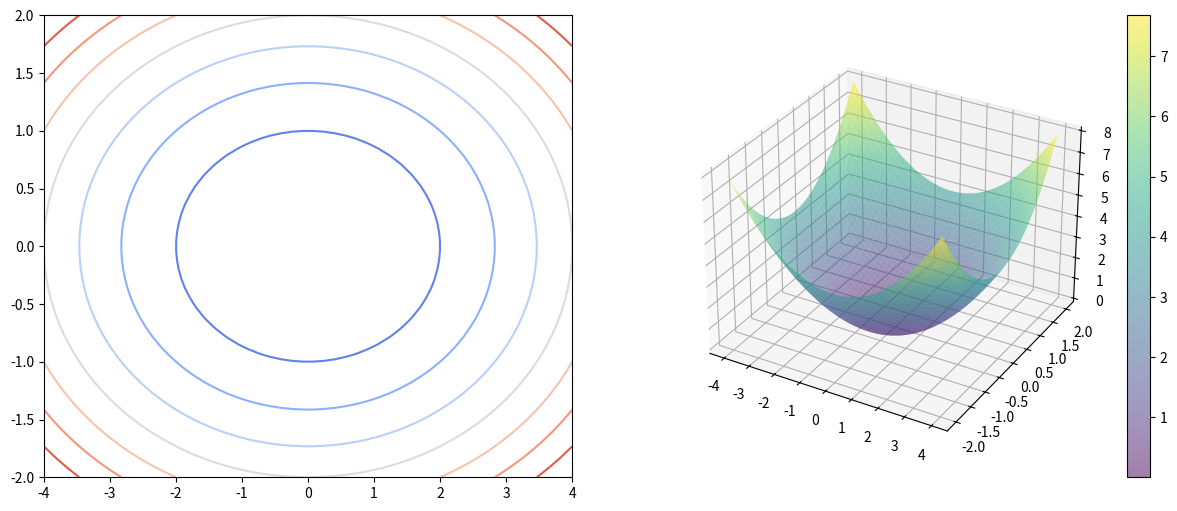
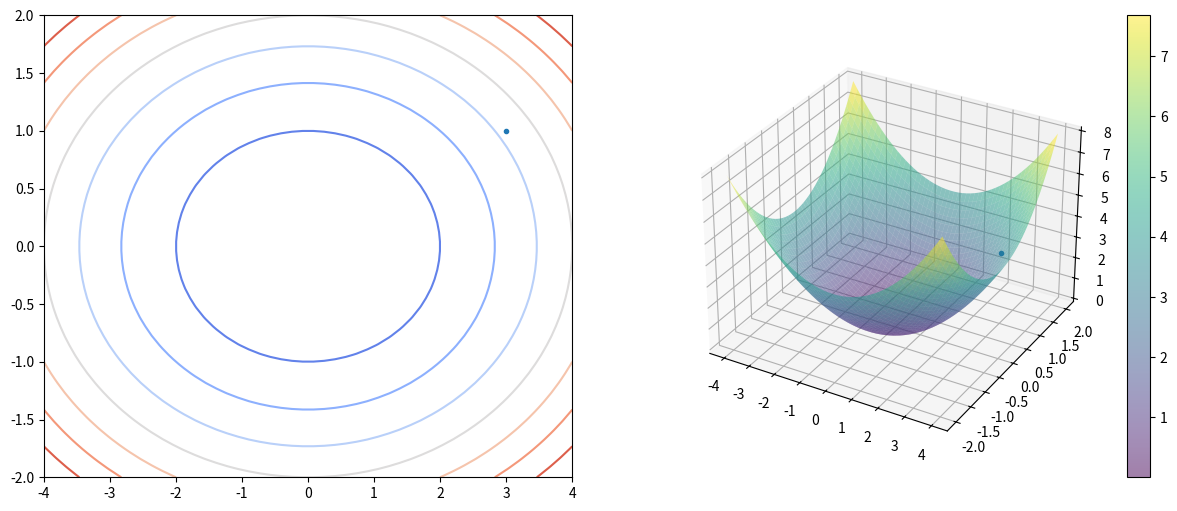
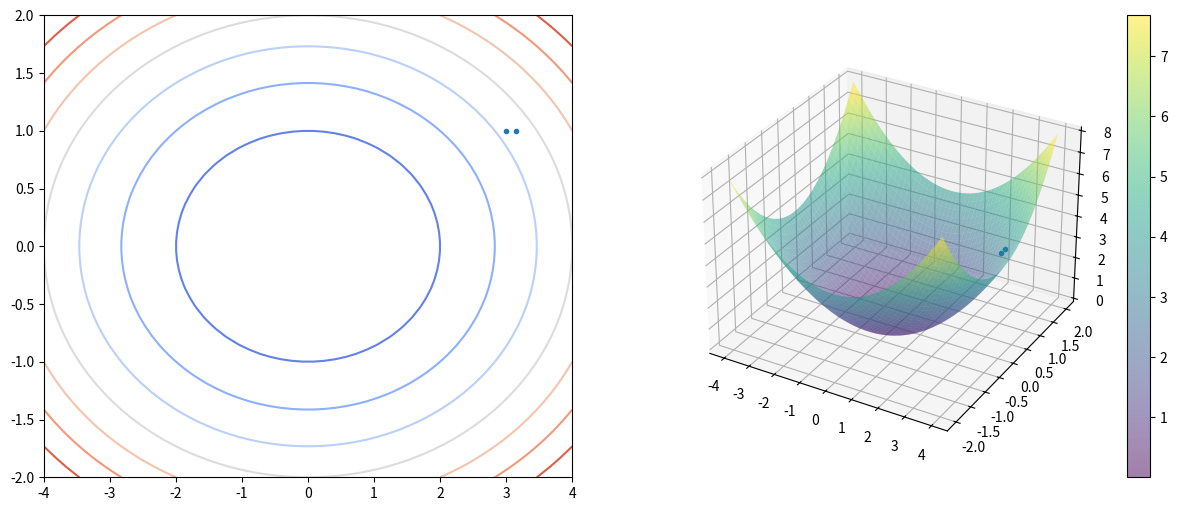
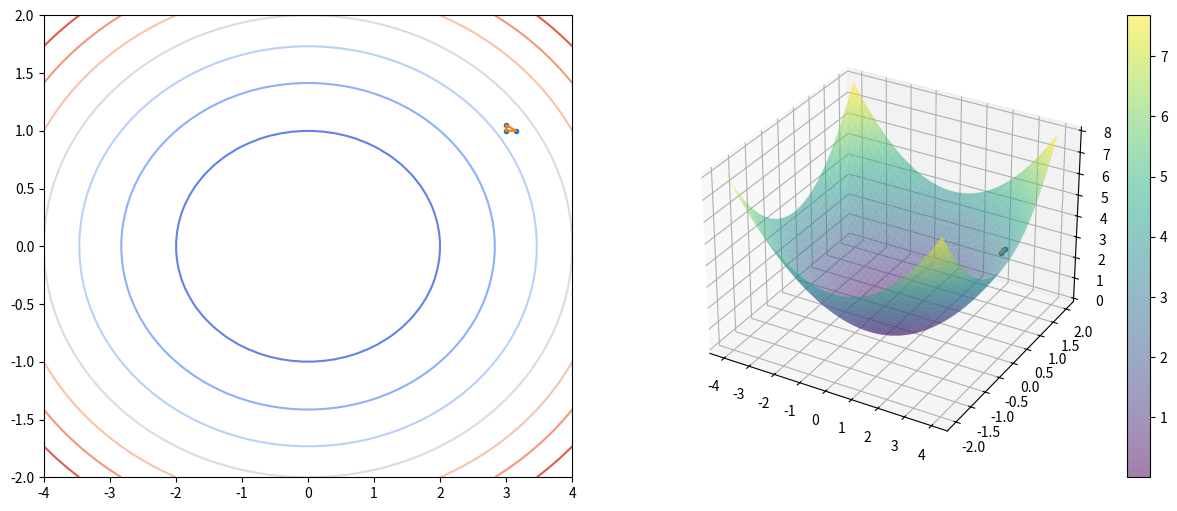
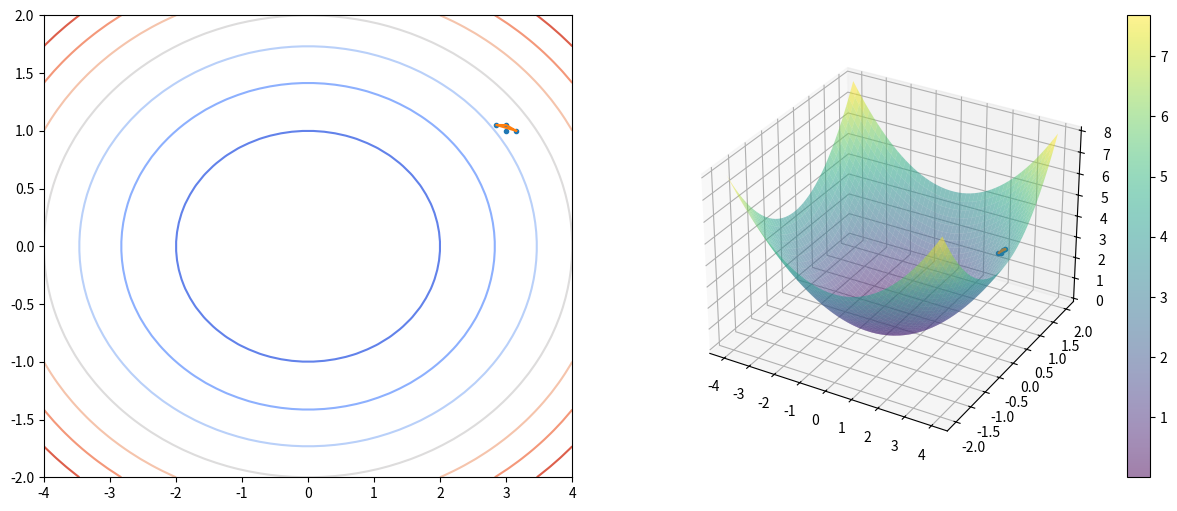
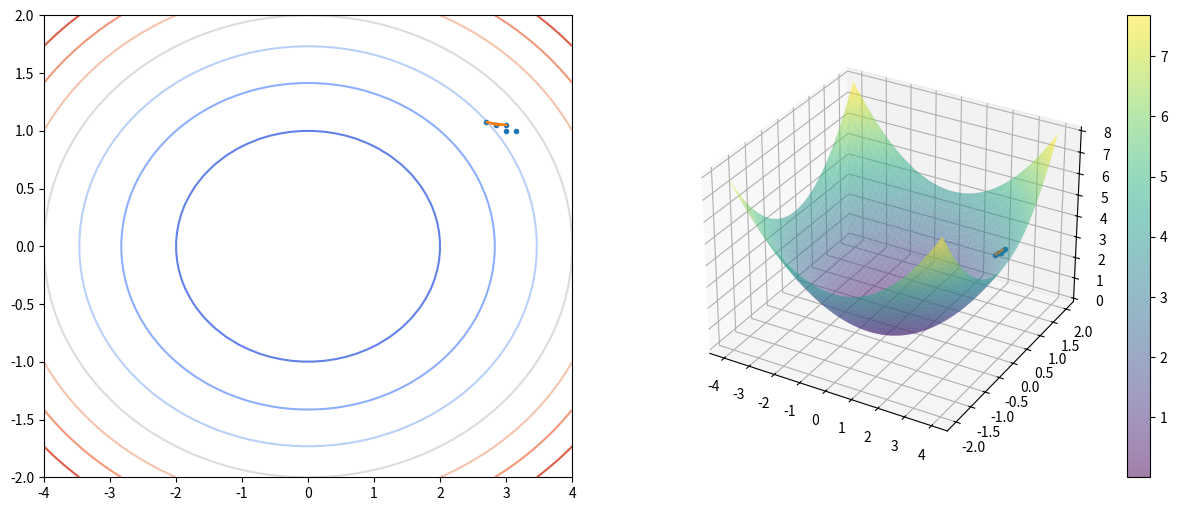
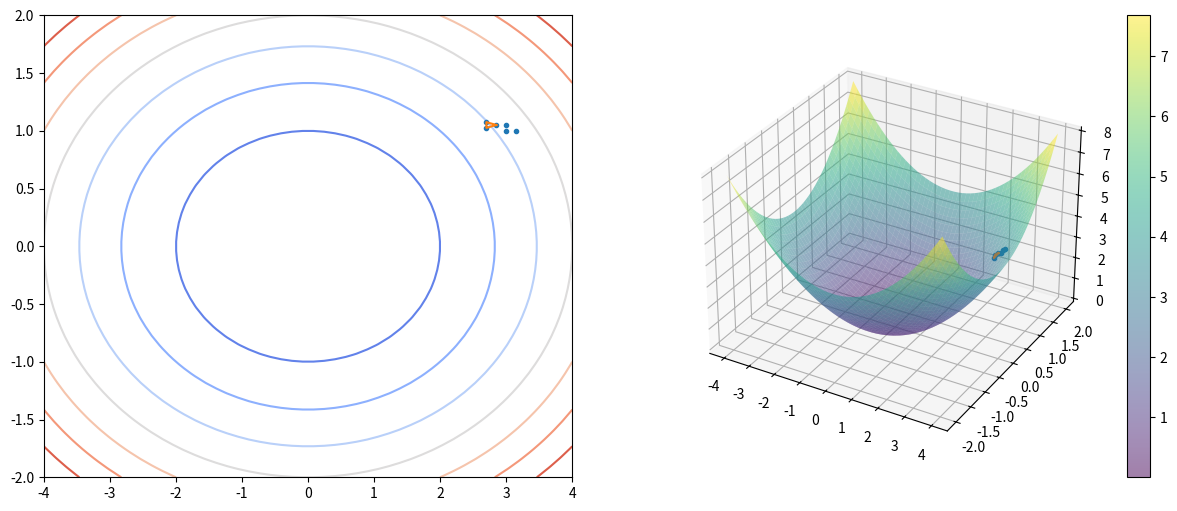
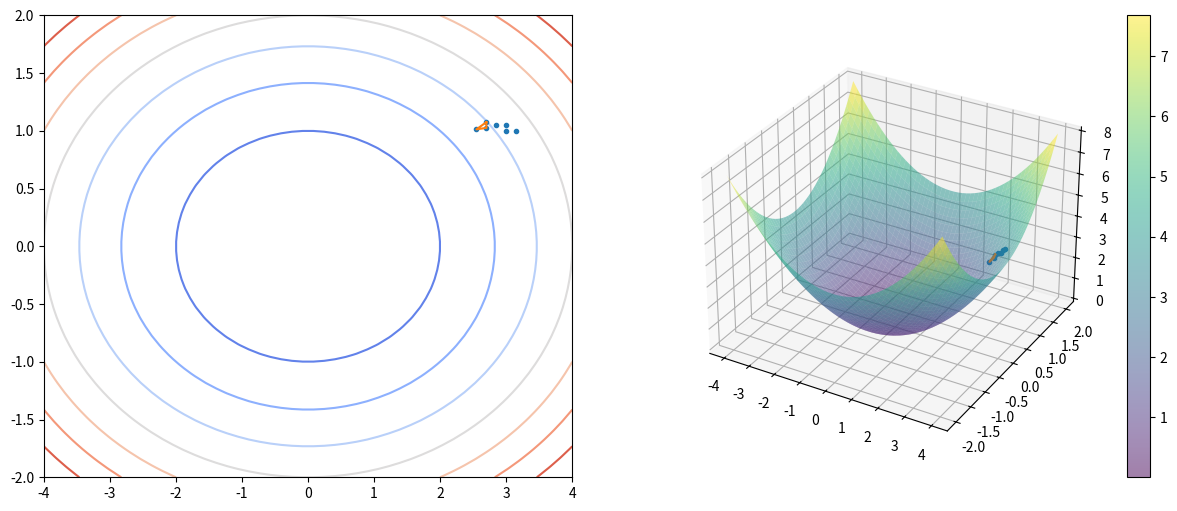
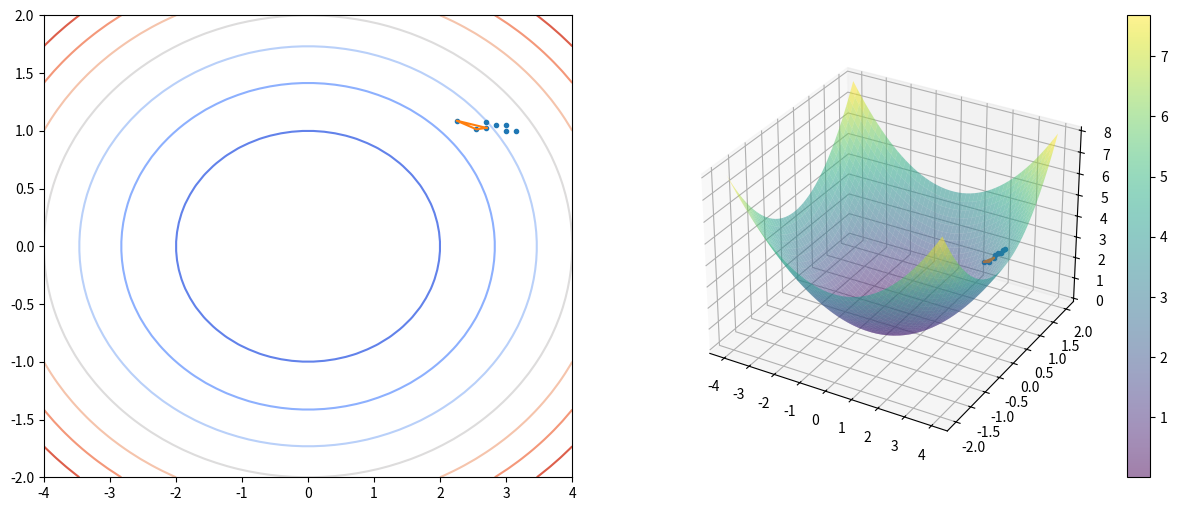
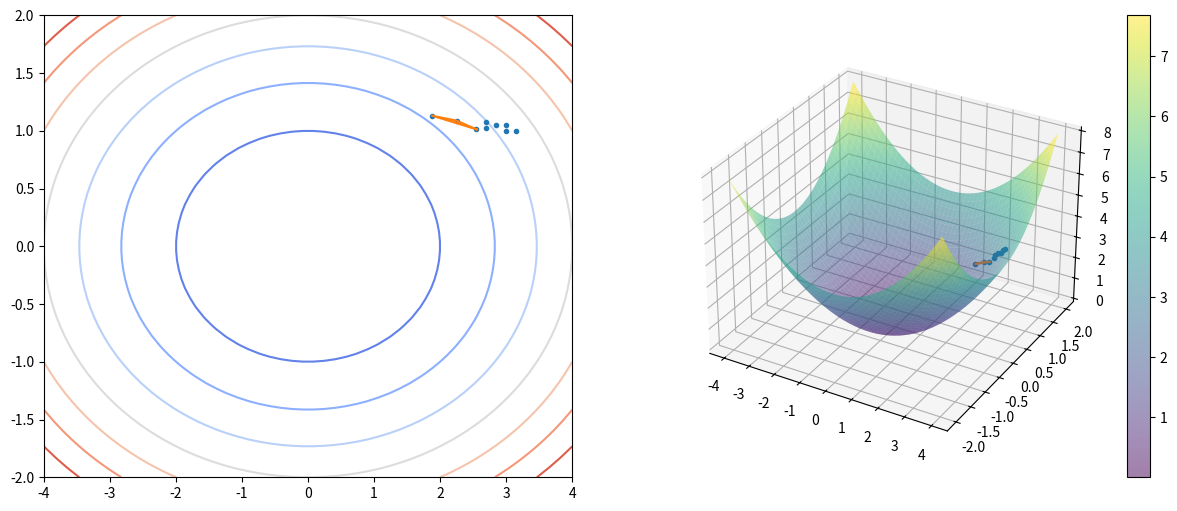
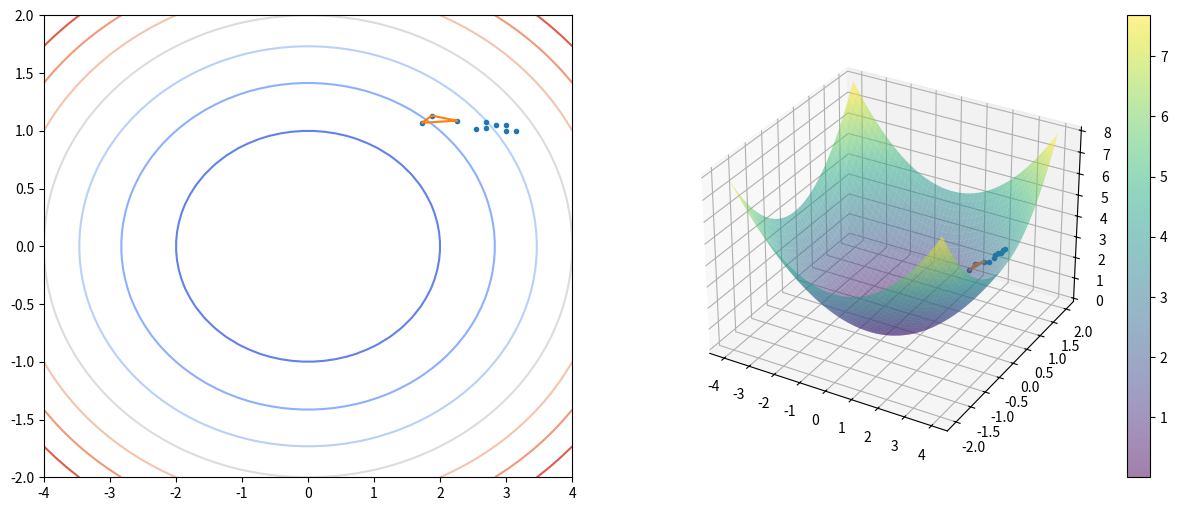
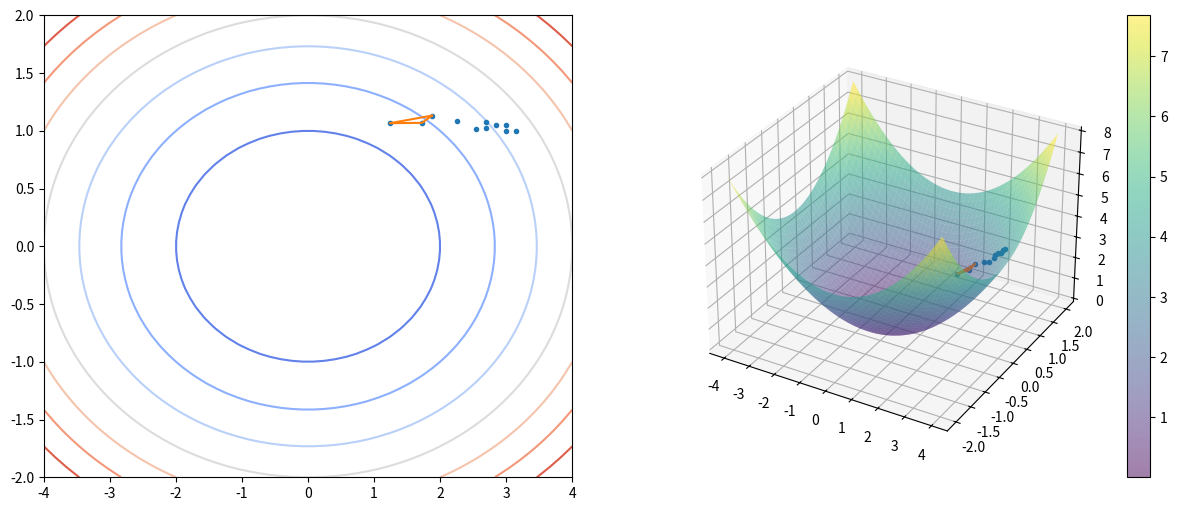
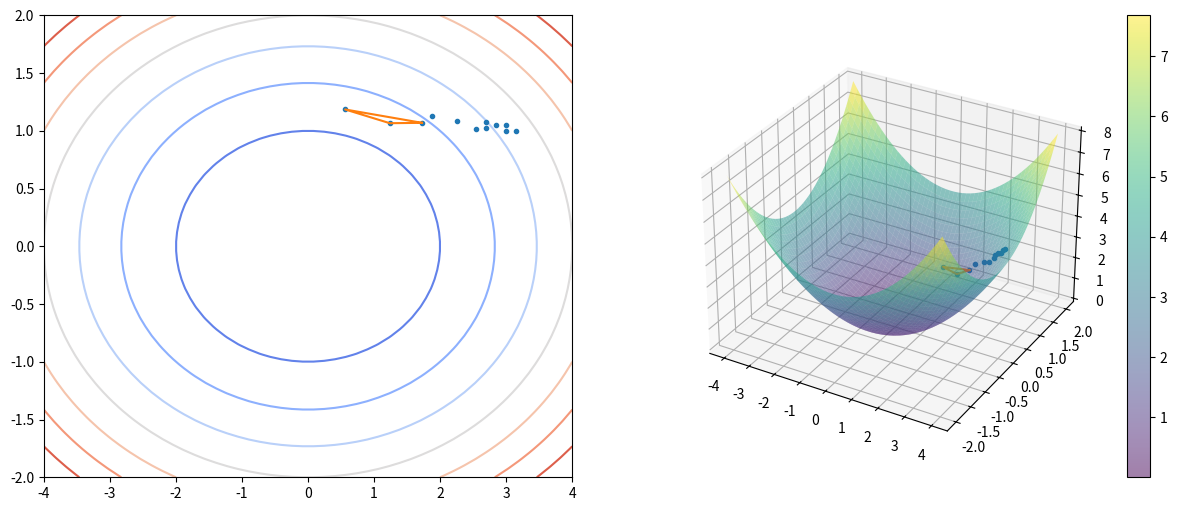
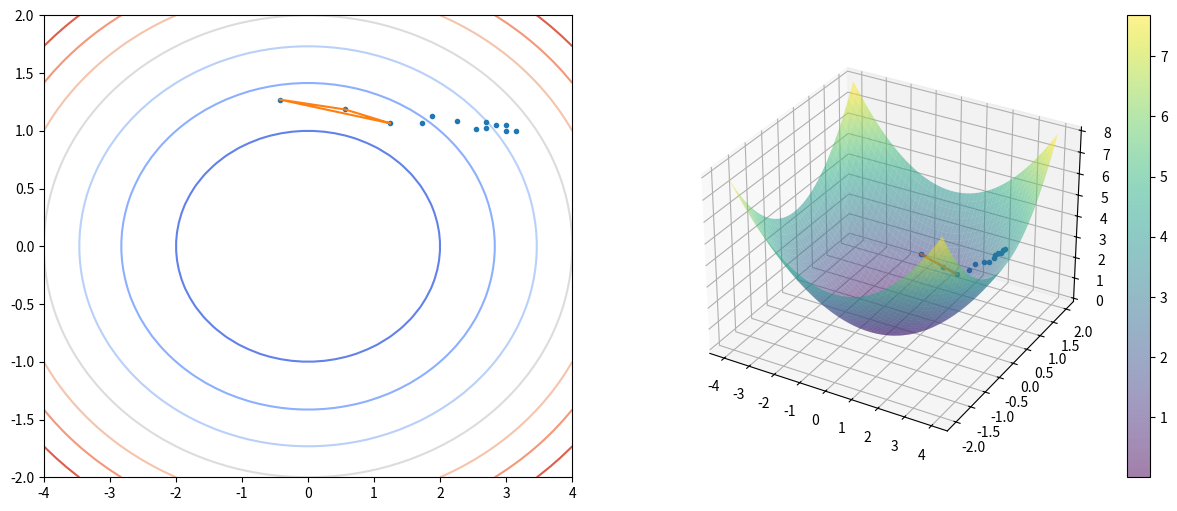
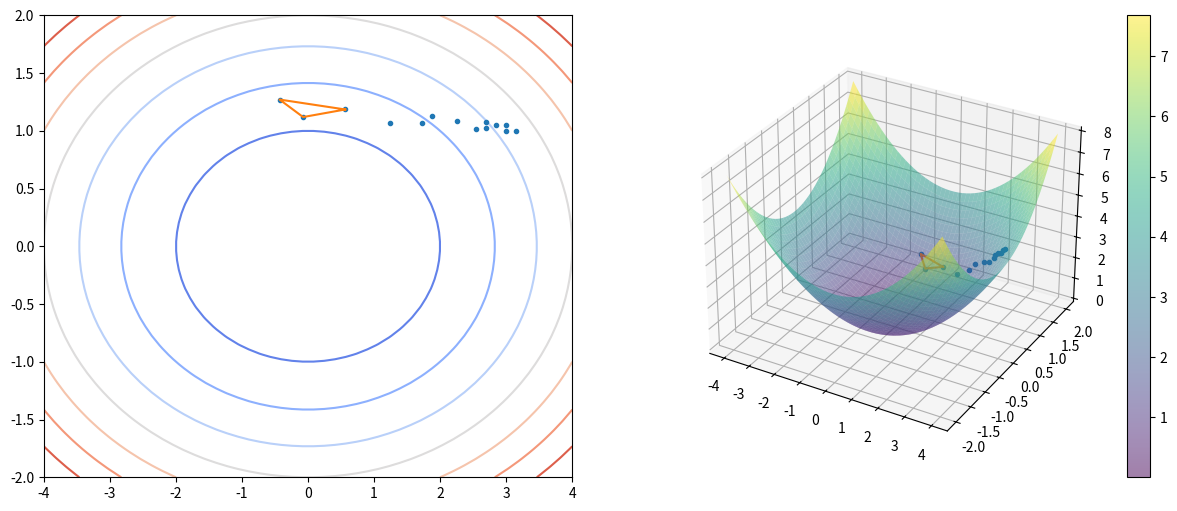
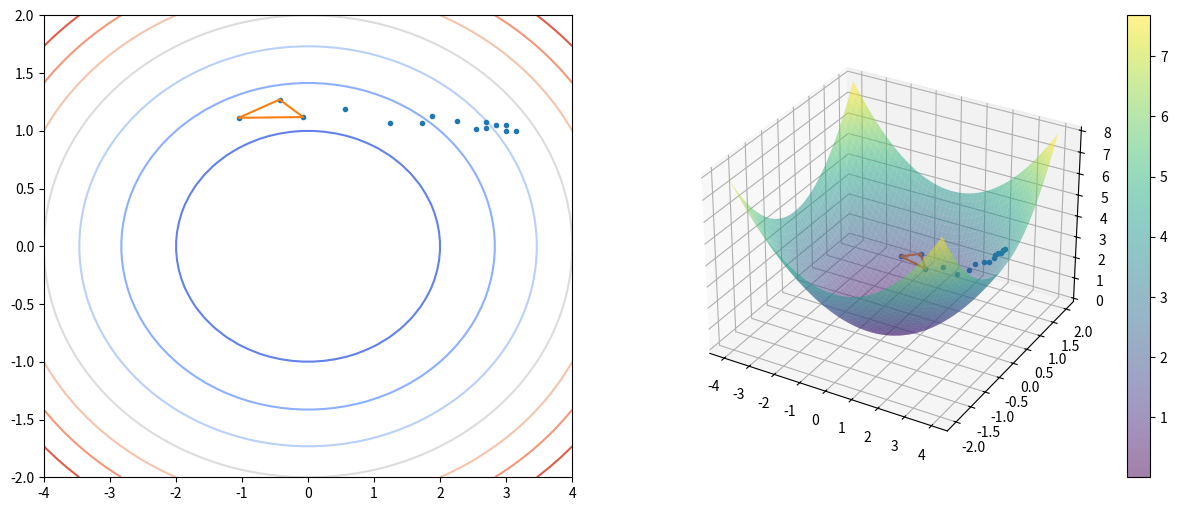

Recreate these plots in Python, in order.
import numpy as np
import scipy.optimize as so



# ref : https://matplotlib.org/stable/gallery/
import matplotlib.pyplot as plt
from mpl_toolkits.mplot3d import Axes3D
from matplotlib import cm



def c(x:np.ndarray, a:float=2, b:float=1) -> float:
    x0 = x[0]
    x1 = x[1]
    
    return (x0 * x0) / (a * a) + (x1 * x1) / (b * b)



def plot_cost():
    # ref : https://matplotlib.org/stable/gallery/

    fig = plt.figure(figsize=(15, 6))
    ax1 = plt.subplot(1, 2, 1)
    ax2 = plt.subplot(1, 2, 2, projection="3d")

    x = np.linspace(-4, 4)
    y = np.linspace(-2, 2)
    X, Y = np.meshgrid(x, y)

    Z = c((X, Y))

    cset = ax1.contour(X, Y, Z, cmap=cm.coolwarm)

    surf = ax2.plot_surface(X, Y, Z, antialiased=True, cmap=cm.viridis, alpha=0.5)
    fig.colorbar(surf)

    return ax1, ax2



plot_cost()
plt.show()



def get_cost_with_plot(a=2, b=1, b_triangle=True):

    x0_history = []
    x1_history = []
    c_history = []

    def cost_with_plot(x, a=a, b=b):
        '''
        이런 함수를 클로져 라고 부름. 다른 함수의 내부 함수이면서 해당 함수의 반환값.
        This is a closuer; an internal function being a return value
        '''
        ax1, ax2 = plot_cost()

        result = c(x)

        x0_history.append(x[0])
        x1_history.append(x[1])
        c_history.append(result)

        ax1.plot(x0_history, x1_history, '.')
        ax2.plot(x0_history, x1_history, c_history, '.')

        if b_triangle and (3 <= len(x0_history)):
            ax1.plot(
                x0_history[-3:]+[x0_history[-3]],
                x1_history[-3:]+[x1_history[-3]],
                '-'
            )
            ax2.plot(
                x0_history[-3:]+[x0_history[-3]],
                x1_history[-3:]+[x1_history[-3]],
                c_history[-3:]+[c_history[-3]],
                '-'
            )

        plt.show()

        return result

    return cost_with_plot



cost_with_plot = get_cost_with_plot()



nm_result = so.minimize(cost_with_plot, [3.0, 1.0], method="Nelder-Mead")



nm_result



def jacobian(x, a=2, b=1):
    x0 = x[0]
    x1 = x[1]
    return np.array((2 * x0 / (a*a), 2 * x1 / (b*b),))



cost_with_plot = get_cost_with_plot(b_triangle=False)



fmin_newton = so.minimize(cost_with_plot, [3.0, 1.0], jac=jacobian, method="newton-cg")



fmin_newton



